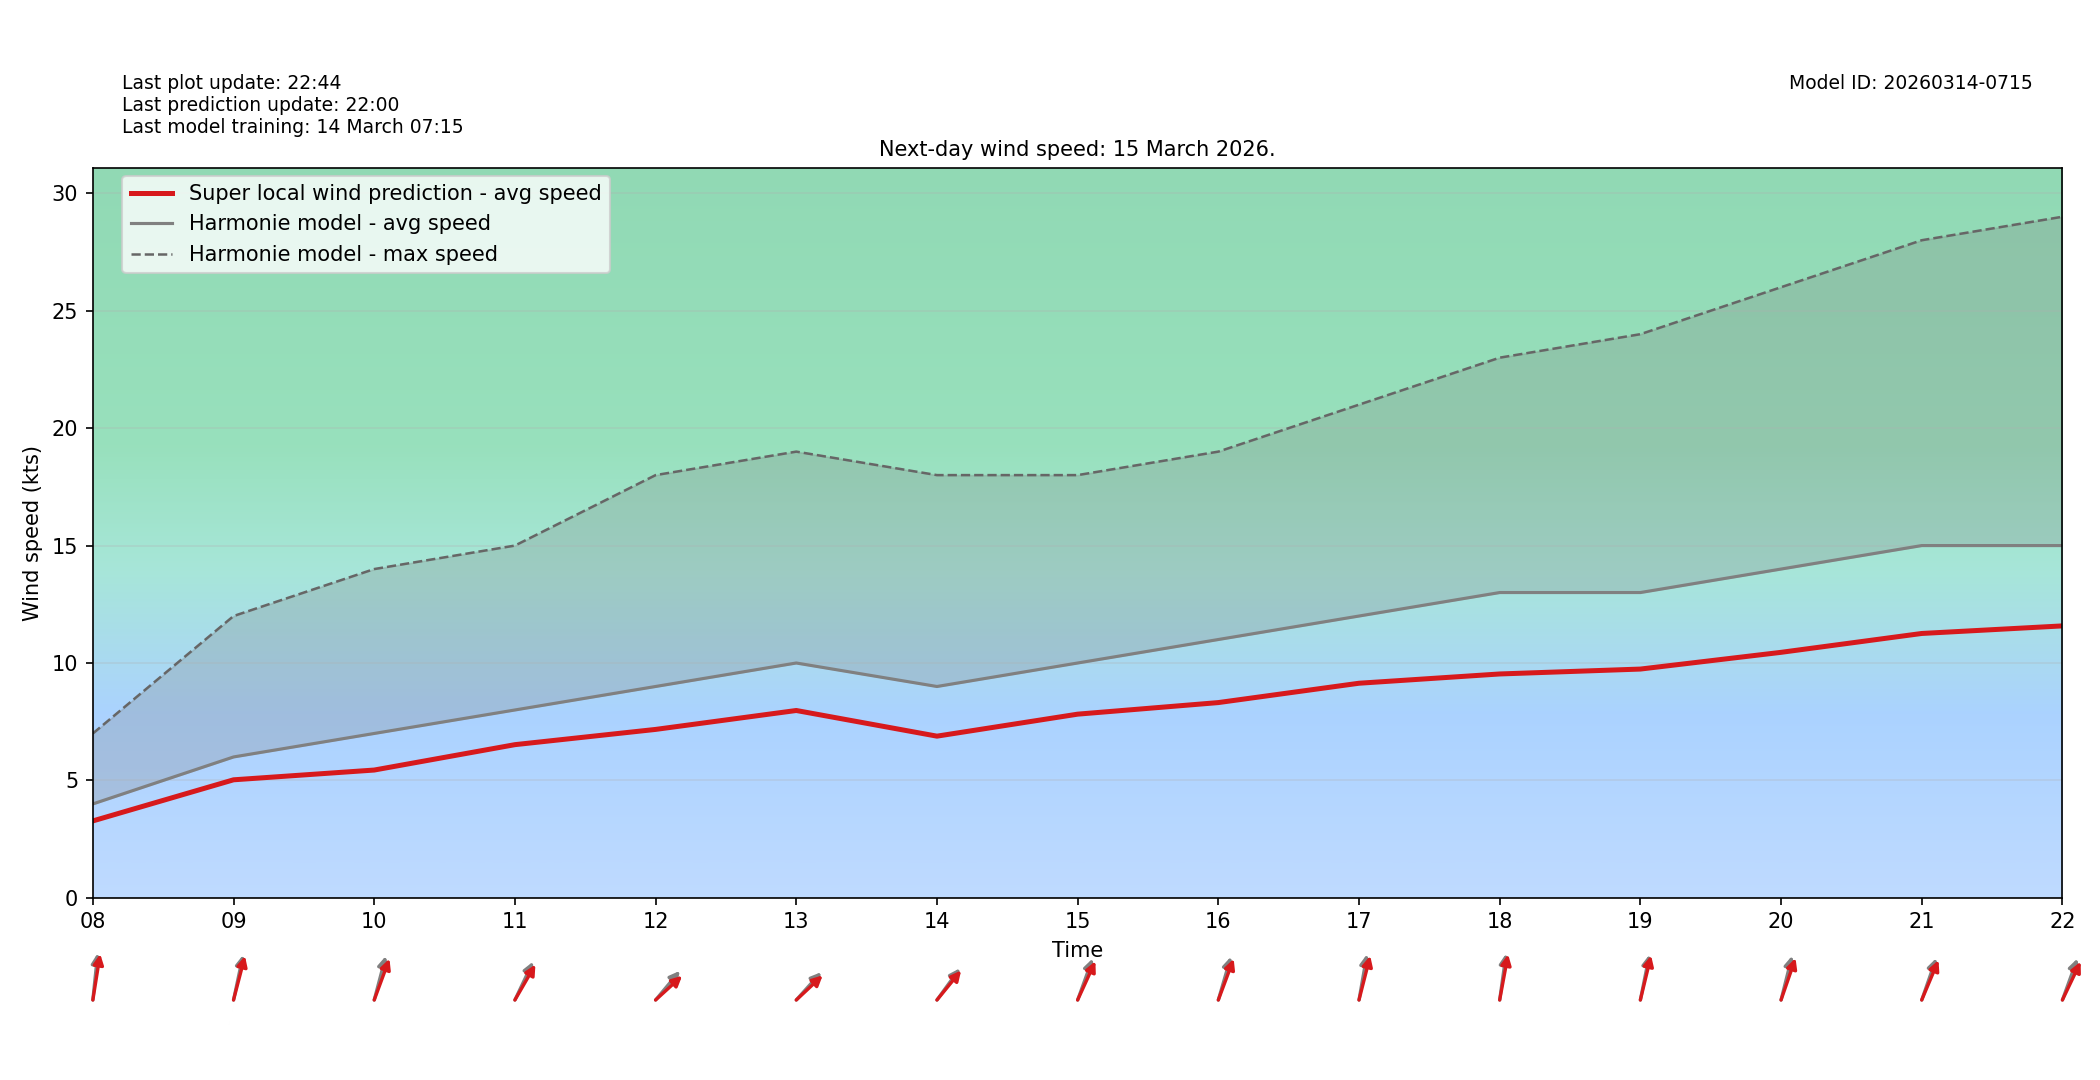

The table this chart was drawn from, first rows:
target_time_utc, hour_utc, forecast_wind_speed, lstm_pred_wind_speed, delta_speed_lstm_minus_forecast, forecast_wind_dir_deg, lstm_pred_wind_dir_deg, delta_dir_lstm_minus_forecast
2026-03-15T00:00:00Z, 00, 5.0, 3.803, -1.197, 328.0, 333.8, 5.834
2026-03-15T01:00:00Z, 01, 5.0, 3.856, -1.144, 330.0, 334.6, 4.565
2026-03-15T02:00:00Z, 02, 3.0, 2.431, -0.5686, 307.0, 311.6, 4.609
2026-03-15T03:00:00Z, 03, 2.0, 1.665, -0.3351, 226.0, 230.9, 4.934
2026-03-15T04:00:00Z, 04, 3.0, 2.431, -0.5686, 247.0, 251.8, 4.816
2026-03-15T05:00:00Z, 05, 2.0, 1.691, -0.3092, 196.0, 200, 3.97
2026-03-15T06:00:00Z, 06, 3.0, 2.417, -0.5828, 187.0, 192.8, 5.79
2026-03-15T07:00:00Z, 07, 5.0, 3.924, -1.076, 218.0, 221.2, 3.238
2026-03-15T08:00:00Z, 08, 4.0, 3.276, -0.7237, 189.0, 193.7, 4.727
2026-03-15T09:00:00Z, 09, 6.0, 5.027, -0.9732, 198.0, 201.7, 3.695
2026-03-15T10:00:00Z, 10, 7.0, 5.443, -1.557, 202.0, 209.5, 7.487
2026-03-15T11:00:00Z, 11, 8.0, 6.523, -1.477, 216.0, 221.5, 5.54
2026-03-15T12:00:00Z, 12, 9.0, 7.172, -1.828, 232.0, 239.3, 7.258
2026-03-15T13:00:00Z, 13, 10.0, 7.978, -2.022, 234.0, 238.6, 4.649
2026-03-15T14:00:00Z, 14, 9.0, 6.886, -2.114, 228.0, 231.4, 3.442
2026-03-15T15:00:00Z, 15, 10.0, 7.822, -2.178, 209.0, 215, 6.004
2026-03-15T16:00:00Z, 16, 11.0, 8.315, -2.685, 204.0, 209.8, 5.771
2026-03-15T17:00:00Z, 17, 12.0, 9.138, -2.862, 195.0, 201.3, 6.265
2026-03-15T18:00:00Z, 18, 13.0, 9.533, -3.467, 192.0, 195.8, 3.815
2026-03-15T19:00:00Z, 19, 13.0, 9.742, -3.258, 197.0, 200.3, 3.295
2026-03-15T20:00:00Z, 20, 14.0, 10.45, -3.546, 201.0, 207.9, 6.888
2026-03-15T21:00:00Z, 21, 15.0, 11.26, -3.743, 208.0, 212.9, 4.851
2026-03-15T22:00:00Z, 22, 15.0, 11.58, -3.42, 209.0, 216.2, 7.153
2026-03-15T23:00:00Z, 23, 13.0, 9.413, -3.587, 215.0, 220.3, 5.332
